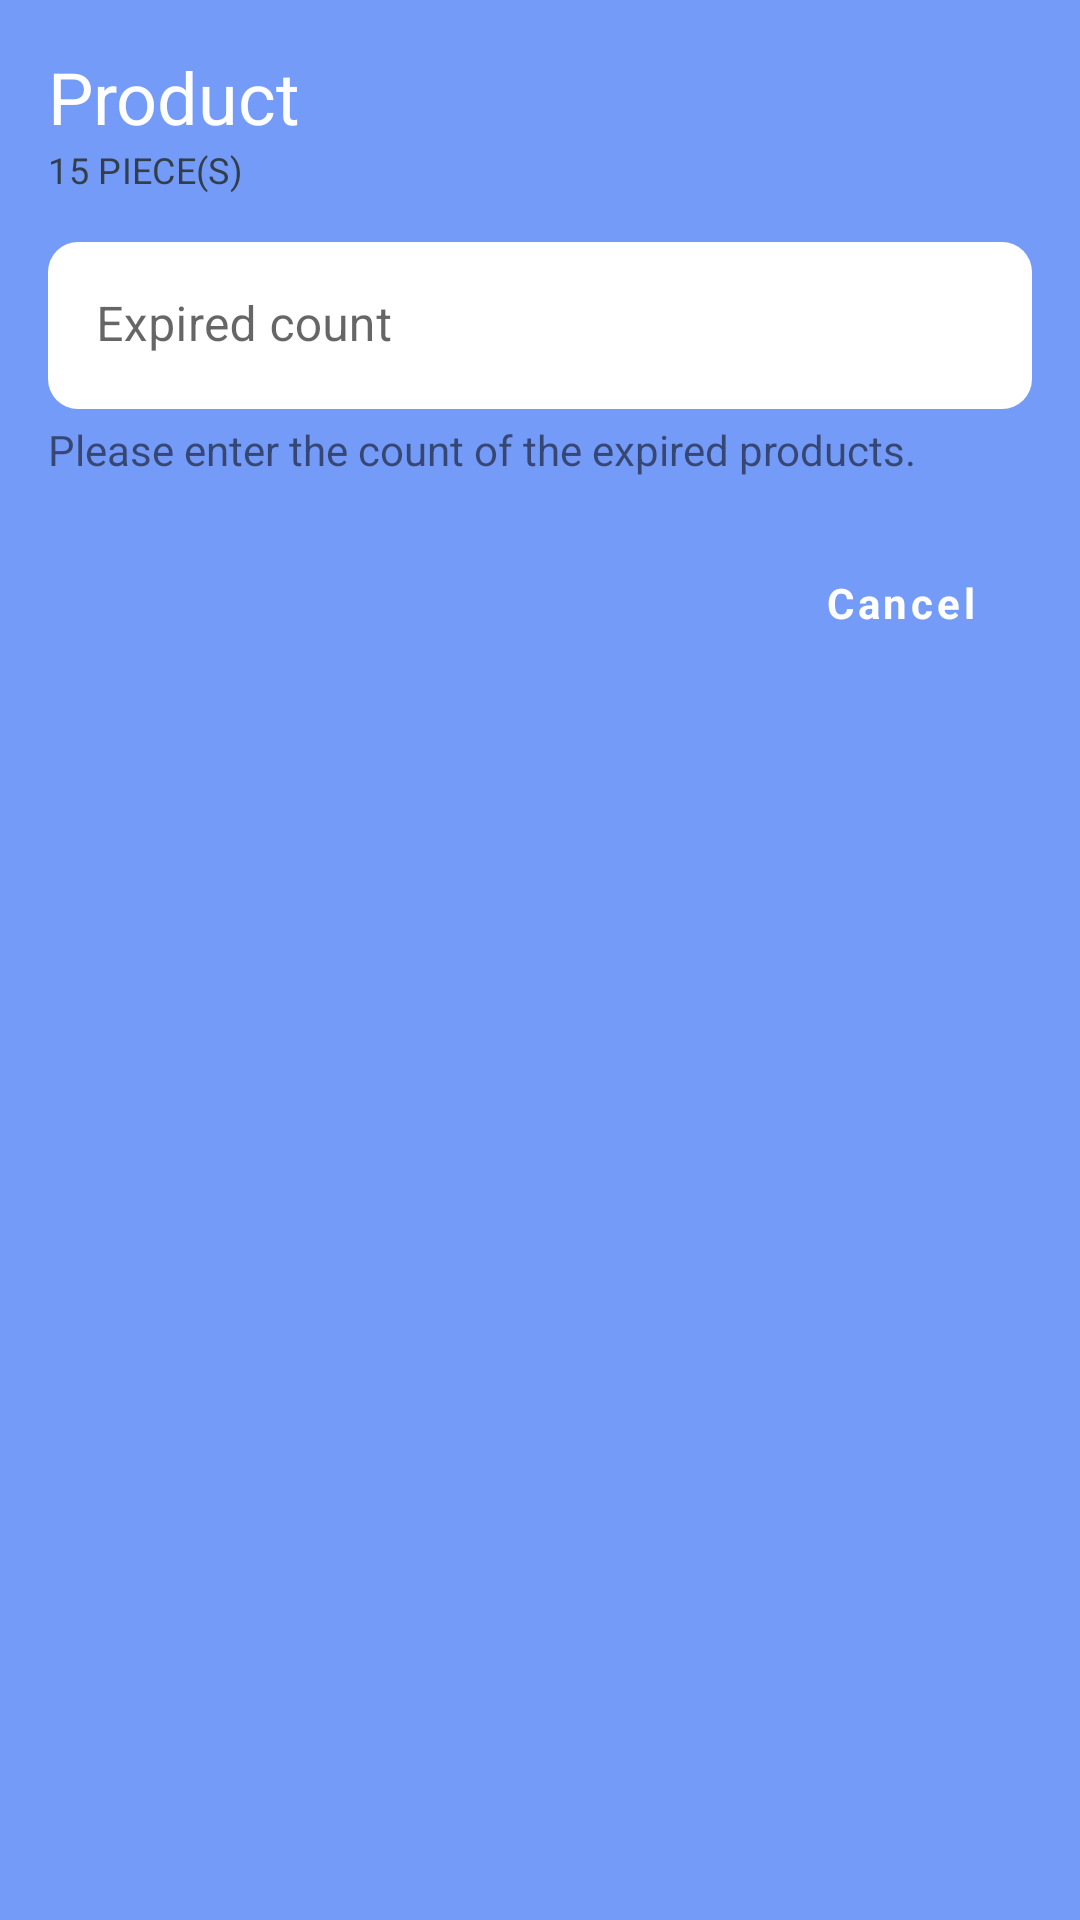

Here is an Android app screen rendered from its layout file. Give the layout XML and the strings, colors and styles it references.
<!-- AndroidManifest.xml: application theme Theme.MyStore -->
<!-- res/layout/expiration_dialog_layout.xml -->
<?xml version="1.0" encoding="utf-8"?>
<LinearLayout xmlns:android="http://schemas.android.com/apk/res/android"
    android:layout_width="wrap_content"
    android:layout_height="wrap_content"
    xmlns:app="http://schemas.android.com/apk/res-auto"
    android:orientation="vertical"
    android:background="@color/purpBlue"
    android:padding="16dp">

    <TextView
        android:id="@+id/expiration_dialog_txtv_prodname"
        android:layout_width="wrap_content"
        android:layout_height="wrap_content"
        android:textAppearance="@style/header2STyle"
        android:textColor="@color/white"
        android:text="Product"/>

    <TextView
        android:id="@+id/expiration_dialog_txtv_count"
        android:layout_width="wrap_content"
        android:textColor="@color/matteBlack"
        android:layout_height="wrap_content"
        android:textAppearance="@style/subtitleStyle"
        android:text="15 piece(s)"/>

    <com.google.android.material.textfield.TextInputLayout
        android:id="@+id/expiration_dialog_til_count"
        android:layout_width="match_parent"
        android:layout_height="wrap_content"
        android:layout_marginTop="16dp"
        app:startIconDrawable="@drawable/ic_exp"
        style="@style/commonTextInputLayout">

        <com.google.android.material.textfield.TextInputEditText
            android:layout_width="match_parent"
            android:layout_height="wrap_content"
            android:inputType="number"
            android:hint="Expired count"/>

    </com.google.android.material.textfield.TextInputLayout>

    <TextView
        android:layout_width="wrap_content"
        android:layout_height="wrap_content"
        android:layout_marginTop="4dp"
        android:text="Please enter the count of the expired products."/>

    <LinearLayout
        android:layout_width="wrap_content"
        android:layout_height="wrap_content"
        android:layout_gravity="end"
        android:layout_marginTop="16dp"
        android:orientation="horizontal">


        <Button
            android:id="@+id/expiration_dialog_btn_submit"
            android:layout_width="wrap_content"
            android:layout_height="wrap_content"
            android:layout_marginEnd="8dp"
            android:text="Submit"
            android:backgroundTint="@color/white"
            android:textColor="@color/purpBlue"
            style="@style/commonCardView.ButtonV2"
            />

        <Button
            android:id="@+id/expiration_dialog_btn_cancel"
            android:layout_width="wrap_content"
            android:layout_height="wrap_content"
            android:text="Cancel"
            android:textColor="@color/white"
            style="@style/commonButton.TextButton"/>

    </LinearLayout>

</LinearLayout>
<!-- resources referenced by this layout -->
<resources>
  <color name="matteBlack">#323F4B</color>
  <color name="purpBlue">#759BF9</color>
  <color name="white">#FFFFFFFF</color>
  <style name="commonButton.TextButton" parent="Widget.MaterialComponents.Button.TextButton">
          <item name="android:textStyle">bold</item>
          <item name="android:padding">16dp</item>
          <item name="android:textAllCaps">false</item>
      </style>
  <style name="commonCardView.ButtonV2" parent="Widget.MaterialComponents.Button">
          <item name="android:textStyle">bold</item>
          <item name="android:padding">16dp</item>
          <item name="strokeColor">@color/purple_500</item>
          <item name="android:textAllCaps">false</item>
          <item name="backgroundColor">@color/purpBlue</item>
          <item name="android:textColor">@color/white</item>
      </style>
  <style name="commonTextInputLayout" parent="Widget.MaterialComponents.TextInputLayout.FilledBox">
          <item name="boxBackgroundColor">@color/white</item>
          <item name="boxCornerRadiusBottomEnd">10dp</item>
          <item name="boxCornerRadiusBottomStart">10dp</item>
          <item name="boxCornerRadiusTopStart">10dp</item>
          <item name="boxCornerRadiusTopEnd">10dp</item>
          <item name="boxStrokeColor">#00FFFFFF</item>
          <item name="android:textColor">@color/matteBlack</item>
          <item name="boxStrokeWidth">0dp</item>
          <item name="fontFamily">@font/mulish_bold</item>
          <item name="hintTextColor">@color/tf_selected</item>
          <item name="startIconTint">@color/tf_selected</item>
          <item name="backgroundColor">@color/white</item>
      </style>
  <style name="header2STyle" parent="TextAppearance.MaterialComponents.Headline5">
          <item name="android:textColor">@color/black</item>
      </style>
  <style name="subtitleStyle" parent="TextAppearance.MaterialComponents.Subtitle1">
          <item name="android:textColor">@color/ashGray</item>
          <item name="textAllCaps">true</item>
          <item name="android:textSize">12sp</item>
      </style>
  <style name="Theme.MyStore" parent="Theme.MaterialComponents.Light.NoActionBar">
          
          <item name="colorPrimary">@color/purple_500</item>
          <item name="colorPrimaryVariant">@color/purple_700</item>
          <item name="colorOnPrimary">@color/white</item>
          
          <item name="colorSecondary">@color/teal_200</item>
          <item name="colorSecondaryVariant">@color/teal_700</item>
          <item name="colorOnSecondary">@color/black</item>
  
          <item name="colorPrimaryDark">@color/white</item>
          
          <item name="android:statusBarColor" tools:targetApi="l">?attr/colorPrimaryVariant</item>
          
  
          <item name="fontFamily">@font/inter_regular</item>
  
      </style>
  <color name="purple_500">#759BF9</color>
  <color name="black">#263238</color>
  <color name="ashGray">#7B8794</color>
  <color name="purple_700">#759BF9</color>
  <color name="teal_200">#1BB55C</color>
  <color name="teal_700">#1BB55C</color>
</resources>
